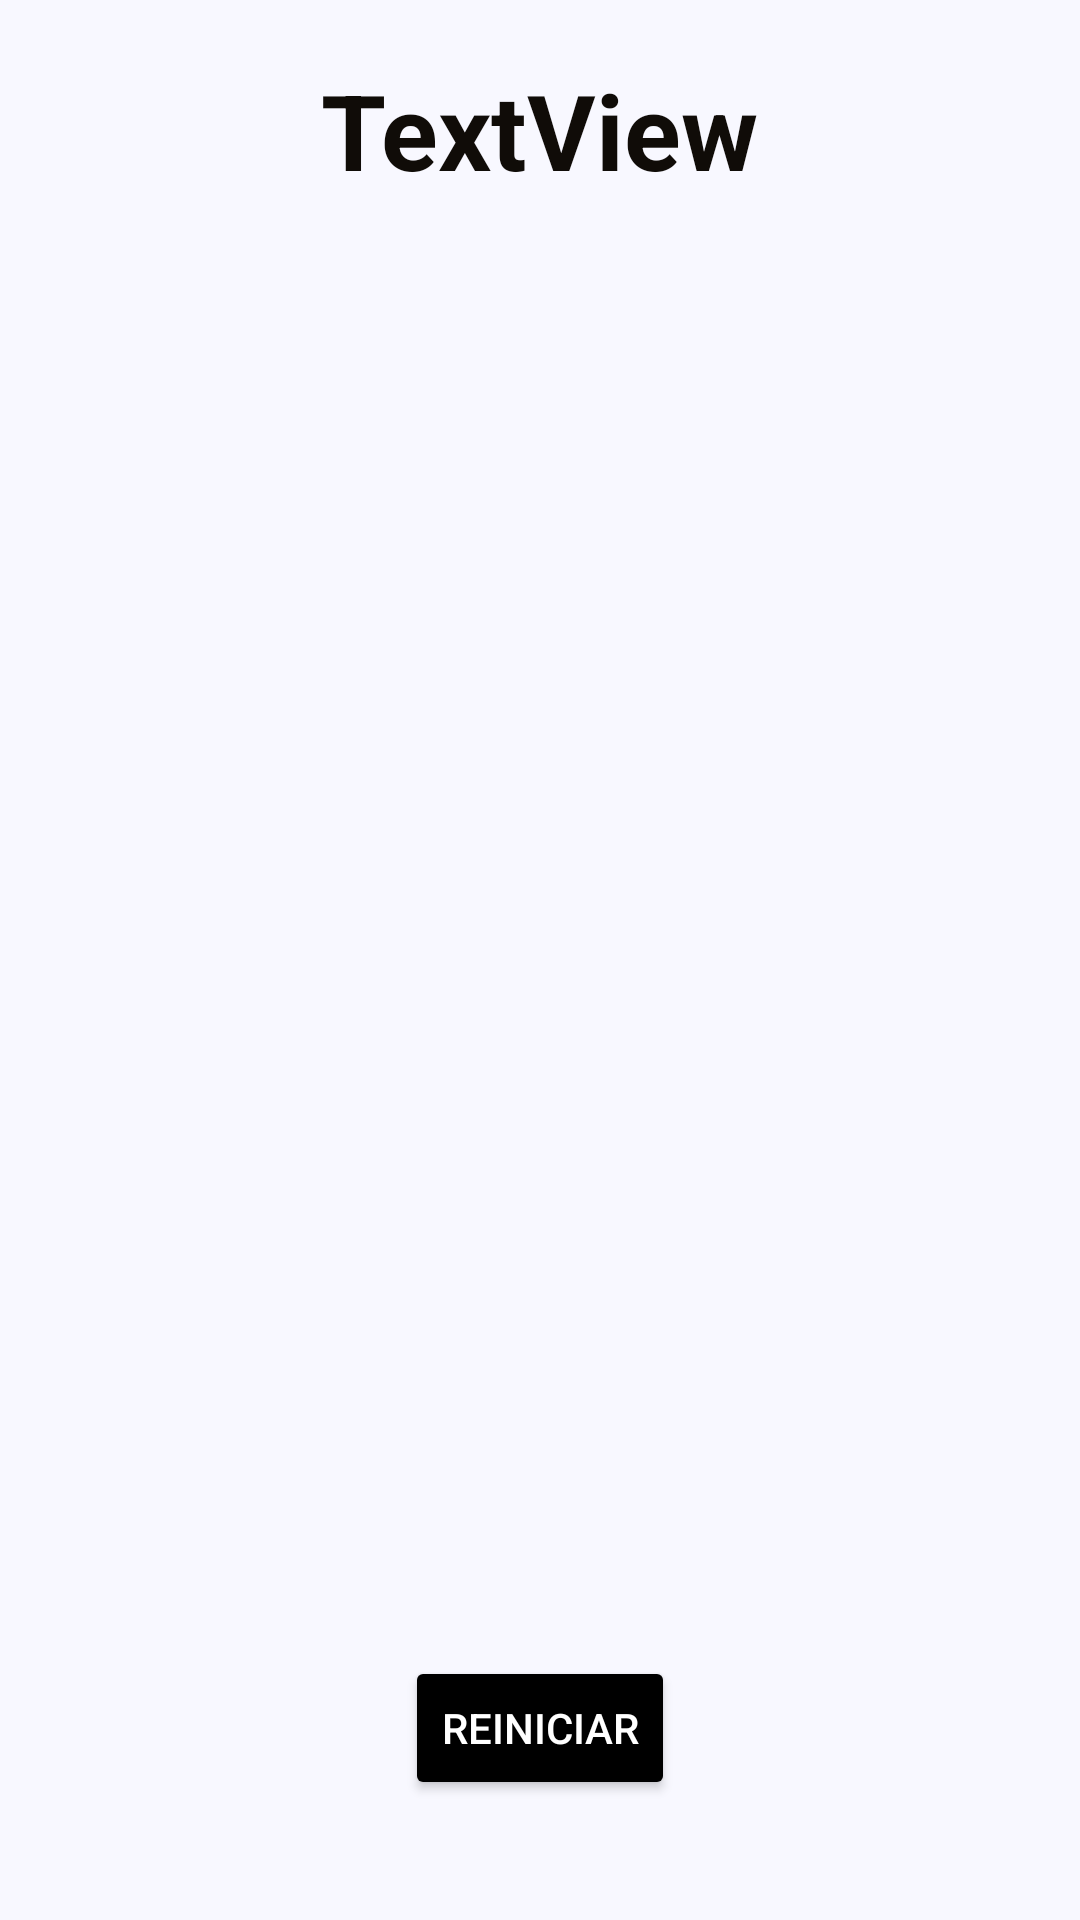

This screen was rendered from an Android layout file. Write that file and the resources it references.
<!-- AndroidManifest.xml: application theme Theme.AppCompat.NoActionBar -->
<!-- res/layout/activity_ultima_pantalla.xml -->
<?xml version="1.0" encoding="utf-8"?>
<FrameLayout xmlns:android="http://schemas.android.com/apk/res/android"
    xmlns:app="http://schemas.android.com/apk/res-auto"
    xmlns:tools="http://schemas.android.com/tools"
    android:layout_width="match_parent"
    android:layout_height="match_parent"
    android:background="#f8f8ff"
    tools:context=".SegundaPreguntaActivity">

    <TextView
        android:id="@+id/textResultado"
        android:layout_width="wrap_content"
        android:layout_height="wrap_content"
        android:layout_gravity="top|center"
        android:layout_marginTop="20dp"
        android:text="TextView"
        android:textColor="#100c08"
        android:textSize="35dp"
        android:textStyle="bold" />

    <ImageView
        android:id="@+id/imageView"
        android:layout_width="200dp"
        android:layout_height="200dp"
        android:layout_gravity="center"
        android:layout_marginBottom="180dp"
        app:srcCompat="@mipmap/ic_launcher">

    </ImageView>

    <TextView
        android:id="@+id/textExplicacion"
        android:layout_width="350dp"
        android:layout_height="wrap_content"
        android:layout_gravity="top|center"
        android:layout_marginTop="295dp"
        android:text=""

        android:textColor="#100c08"
        android:textSize="18dp"
        tools:text="" />

    <Button
        android:id="@+id/btnPregunta2"
        android:layout_width="wrap_content"
        android:layout_height="wrap_content"
        android:layout_gravity="bottom|center_horizontal"
        android:textColor="@color/white"
        android:layout_marginBottom="40dp"
        android:backgroundTint="@color/black"
        android:onClick="reiniciar"
        android:text="Reiniciar"></Button>

</FrameLayout>
<!-- resources referenced by this layout -->
<resources>

  <!-- not gathered from this repository: default colours our renderer supplied (Android Studio template values) -->
  <color name="black">#FF000000</color>
  <color name="white">#FFFFFFFF</color>
</resources>
